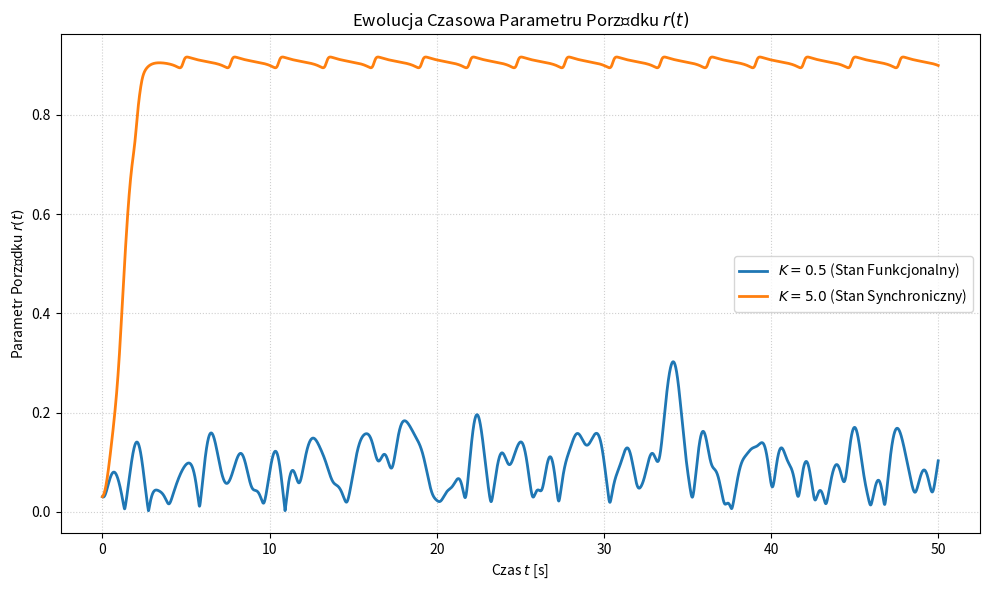
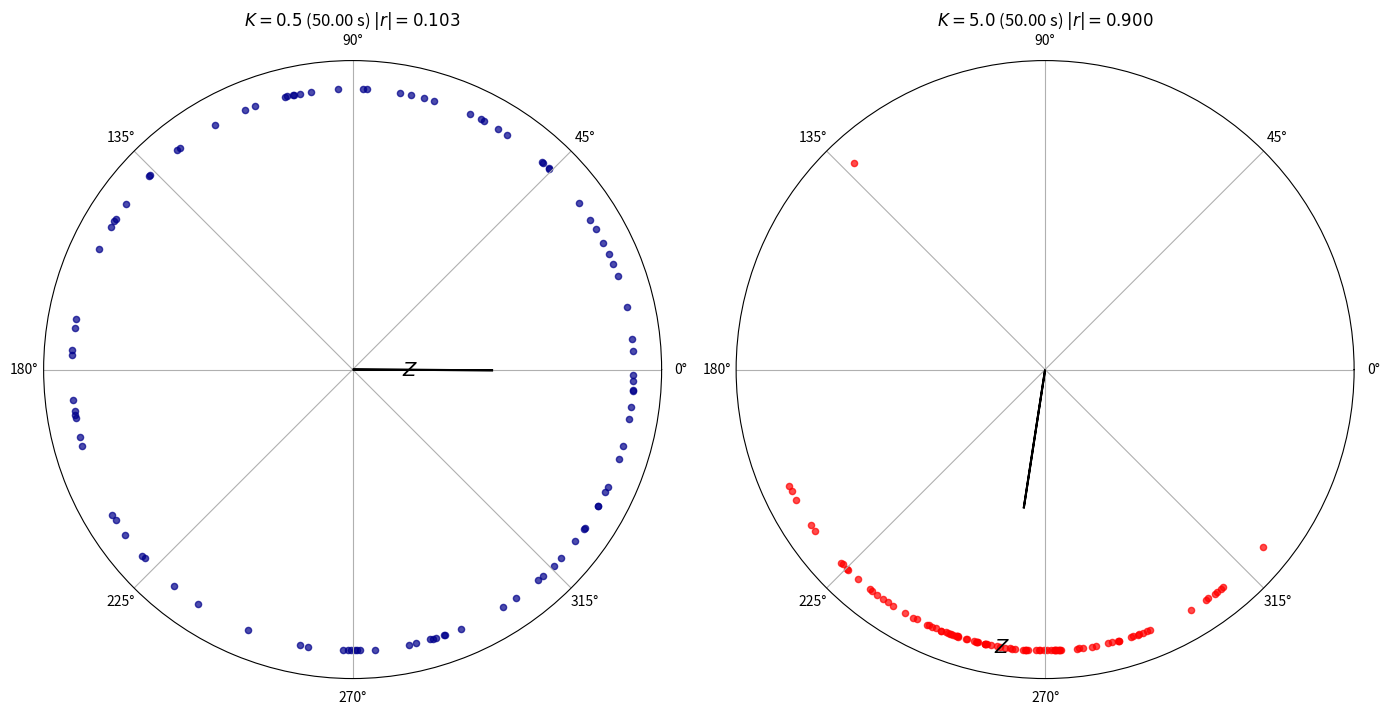
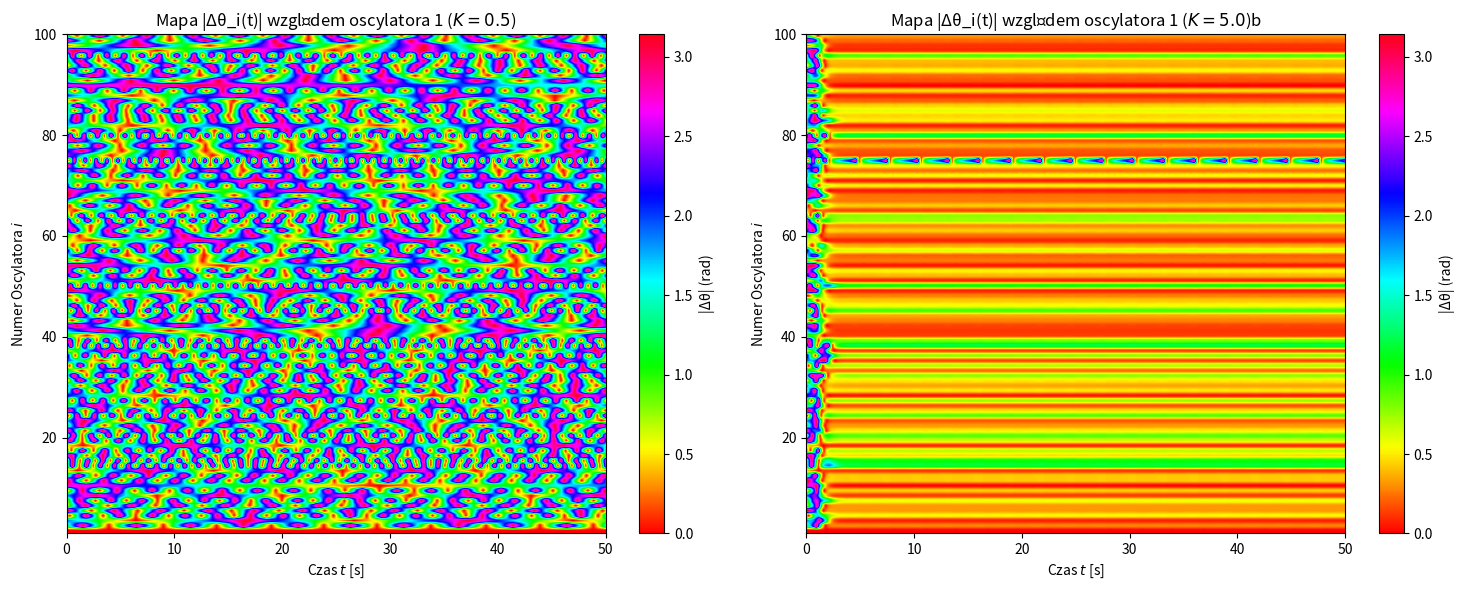

The matplotlib source for these figures, in order:
#%%
import numpy as np
import matplotlib.pyplot as plt


np.random.seed(1)
# --- STAŁE FIZYCZNE I NUMERYCZNE ---
CONST = {
    "N": 100,
    "DT": 0.005,
    "NT": 10000,
    "T_MAX": 50.0,
    "MU_OMEGA": 40.0,
    "SIGMA_OMEGA": 2.0,
    "K_FUNC": 0.5,
    "K_SYNC": 5.0,
    "T_PLOT": 50.0
}

# --- GENEROWANIE WARUNKÓW POCZĄTKOWYCH I CZĘSTOŚCI ---
def initial_setup(N, MU_OMEGA, SIGMA_OMEGA, seed=42):
    np.random.seed(seed)
    omega_i = np.random.normal(MU_OMEGA, SIGMA_OMEGA, N)
    theta_0 = 2 * np.pi * np.random.rand(N)
    return theta_0, omega_i

# --- FUNKCJA DYNAMIKI (PRAWA STRONA RRZ) ---
def dynamics_function(t, theta, K, omega_i):
    # Z = (1/N) * sum_j e^{i theta_j}
    Z = np.mean(np.exp(1j * theta))
    # dtheta_i/dt = omega_i + K * Im( e^{-i theta_i} * Z )
    coupling = K * np.imag(np.exp(-1j * theta) * Z)
    dtheta_dt = omega_i + coupling
    return dtheta_dt


def rhs_function(t, theta, K, omega_i):
    N = len(theta)


    theta_diff = theta[None, :] - theta[:, None]
    # print(theta_diff.shape)
    # theta_diff = np.zeros((N, N))

    # print(theta.shape)
    # for i in range(N):
    #     for j in range(N):
    #         if i != j:
    #             theta_diff[i][j] = theta[j] - theta[i]
    #
    # print(theta_diff_np - theta_diff)

    coupling_term = (K / N) * np.sum(np.sin(theta_diff), axis=1)

    return omega_i + coupling_term



# --- SYMULACJA (RK4), zwraca cały przebieg jeśli need_full=True ---
def simulate(K, theta_0, omega_i, CONST, need_full=False):
    N = CONST["N"]
    DT = CONST["DT"]
    NT = CONST["NT"]
    T_PLOT = CONST["T_PLOT"]
    T_MAX = CONST["T_MAX"]

    Times = np.linspace(0, T_MAX, NT + 1)
    Order_Parameter_R = np.zeros(NT + 1)
    Theta_Matrix = np.zeros((NT + 1, N)) if need_full else None

    theta = theta_0.copy()

    Z_0 = np.mean(np.exp(1j * theta))
    Order_Parameter_R[0] = np.abs(Z_0)
    if need_full:
        Theta_Matrix[0, :] = theta.copy()

    index_T_PLOT = int(round(T_PLOT / DT))
    if index_T_PLOT > NT:
        raise ValueError("T_PLOT is larger than simulation time. Adjust T_PLOT or NT/DT.")

    for n in range(NT):
        t = Times[n]
        func = lambda tt, th: rhs_function(tt, th, K, omega_i)

        k1 = func(t, theta)
        k2 = func(t + 0.5 * DT, theta + 0.5 * DT * k1)
        k3 = func(t + 0.5 * DT, theta + 0.5 * DT * k2)
        k4 = func(t + DT, theta + DT * k3)

        theta = theta + (DT / 6.0) * (k1 + 2 * k2 + 2 * k3 + k4)
        theta = np.mod(theta, 2 * np.pi)

        Z_n = np.mean(np.exp(1j * theta))
        Order_Parameter_R[n + 1] = np.abs(Z_n)
        if need_full:
            Theta_Matrix[n + 1, :] = theta.copy()

    final_theta = None
    if need_full:
        final_theta = Theta_Matrix[index_T_PLOT, :]
    else:
        final_theta = None

    return Times, Order_Parameter_R, final_theta, Theta_Matrix

# --- PRZEBIEG GŁÓWNY ---
theta_0, omega_i = initial_setup(CONST["N"], CONST["MU_OMEGA"], CONST["SIGMA_OMEGA"], seed=42)

# Uruchamiamy symulację i przechowujemy pełne przebiegi (tańsze: uruchomić tylko raz z dwoma K jeśli potrzeba)
Times_func, R_func, _, Theta_Matrix_func = simulate(CONST["K_FUNC"], theta_0, omega_i, CONST, need_full=True)
Times_sync, R_sync, _, Theta_Matrix_sync = simulate(CONST["K_SYNC"], theta_0, omega_i, CONST, need_full=True)

# Fazy w czasie T_PLOT
index_T_PLOT = int(round(CONST["T_PLOT"] / CONST["DT"]))
Theta_func = Theta_Matrix_func[index_T_PLOT, :]
Theta_sync = Theta_Matrix_sync[index_T_PLOT, :]

print("Symulacje zakończone. Generowanie wykresów.")

# --- WIZUALIZACJA WYNIKÓW ---

# 1. Ewolucja parametru porządku r(t)
plt.figure(figsize=(10, 6))
plt.plot(Times_func, R_func, label=f'$K={CONST["K_FUNC"]}$ (Stan Funkcjonalny)', linewidth=2)
plt.plot(Times_sync, R_sync, label=f'$K={CONST["K_SYNC"]}$ (Stan Synchroniczny)', linewidth=2)
plt.title('Ewolucja Czasowa Parametru Porządku $r(t)$')
plt.xlabel('Czas $t$ [s]')
plt.ylabel('Parametr Porządku $r(t)$')
plt.legend()
plt.grid(True, linestyle=':', alpha=0.6)
plt.tight_layout()
plt.show()

# 2. Wykresy faz radialne (polarne) dla faz theta_i(t=T_PLOT)
# K_FUNC
Z_func = np.mean(np.exp(1j * Theta_func))
R_func_final = np.abs(Z_func)
Psi_func = np.angle(Z_func)

# K_SYNC
Z_sync = np.mean(np.exp(1j * Theta_sync))
R_sync_final = np.abs(Z_sync)
Psi_sync = np.angle(Z_sync)

fig, axes = plt.subplots(1, 2, figsize=(14, 7), subplot_kw={'projection': 'polar'})
T_PLOT_label = CONST["T_PLOT"]

# --- WYKRES DLA K = 0.5 (STAN FUNKCJONALNY) ---
axes[0].scatter(Theta_func, np.ones(CONST["N"]), s=20, alpha=0.7, color='darkblue')
axes[0].set_title(f'$K={CONST["K_FUNC"]}$ ({T_PLOT_label:.2f} s) $|r| = {R_func_final:.3f}$')
axes[0].set_yticks([])
axes[0].set_rlim(0, 1.1) # Ustawia limit promienia

# Dodanie wektora Z (parametr porządku)
axes[0].arrow(
    Psi_func, 0, R_func_final, 0,
    fc='k', ec='k', linewidth=1.5, zorder=10,
    head_width=1,
    head_length=R_func_final,
    length_includes_head=True
)
axes[0].text(Psi_func, R_func_final + 0.1, '$Z$', fontsize=14, ha='center', va='center')


# --- WYKRES DLA K = 5.0 (STAN SYNCHRONICZNY) ---
axes[1].scatter(Theta_sync, np.ones(CONST["N"]), s=20, color='r', alpha=0.7)
axes[1].set_title(f'$K={CONST["K_SYNC"]}$ ({T_PLOT_label:.2f} s) $|r| = {R_sync_final:.3f}$')
axes[1].set_yticks([])
axes[1].set_rlim(0, 1.1)

axes[1].arrow(
    Psi_sync, 0, R_sync_final, 0,
    fc='k', ec='k', linewidth=1.5, zorder=10,
    head_width=1,
    head_length=R_sync_final,
    length_includes_head=True,
)
axes[1].text(Psi_sync, R_sync_final + 0.1, '$Z$', fontsize=14, ha='center', va='center')


plt.tight_layout()
plt.show()


# 3. Mapy różnic faz względem oscylatora referencyjnego ref_index
ref_index = 0  # referencyjny oscylator

def phase_diff_matrix(Theta_Matrix, ref_index):
    ref = Theta_Matrix[:, ref_index][:, None]   # (time,1)
    diff = Theta_Matrix - ref

    diff_wrapped = (diff + np.pi) % (2 * np.pi) - np.pi
    return np.abs(diff_wrapped)

Map_func = phase_diff_matrix(Theta_Matrix_func, ref_index)
Map_sync = phase_diff_matrix(Theta_Matrix_sync, ref_index)

fig, axes = plt.subplots(1, 2, figsize=(15, 6))

im1 = axes[0].imshow(
    Map_func.T,
    aspect='auto',
    origin='lower',
    extent=[0, CONST["T_MAX"], 1, CONST["N"]],
    cmap='hsv',
    vmin=0.0,
    vmax=np.pi
)
axes[0].set_title(f'Mapa |Δθ_i(t)| względem oscylatora {ref_index+1} ($K={CONST["K_FUNC"]}$)')
axes[0].set_xlabel('Czas $t$ [s]')
axes[0].set_ylabel('Numer Oscylatora $i$')
fig.colorbar(im1, ax=axes[0], label='|Δθ| (rad)')

im2 = axes[1].imshow(
    Map_sync.T,
    aspect='auto',
    origin='lower',
    extent=[0, CONST["T_MAX"], 1, CONST["N"]],
    cmap='hsv',
    vmin=0.0,
    vmax=np.pi
)
axes[1].set_title(f'Mapa |Δθ_i(t)| względem oscylatora {ref_index+1} ($K={CONST["K_SYNC"]}$)b')
axes[1].set_xlabel('Czas $t$ [s]')
axes[1].set_ylabel('Numer Oscylatora $i$')
fig.colorbar(im2, ax=axes[1], label='|Δθ| (rad)')

plt.tight_layout()
plt.show()

#%%
